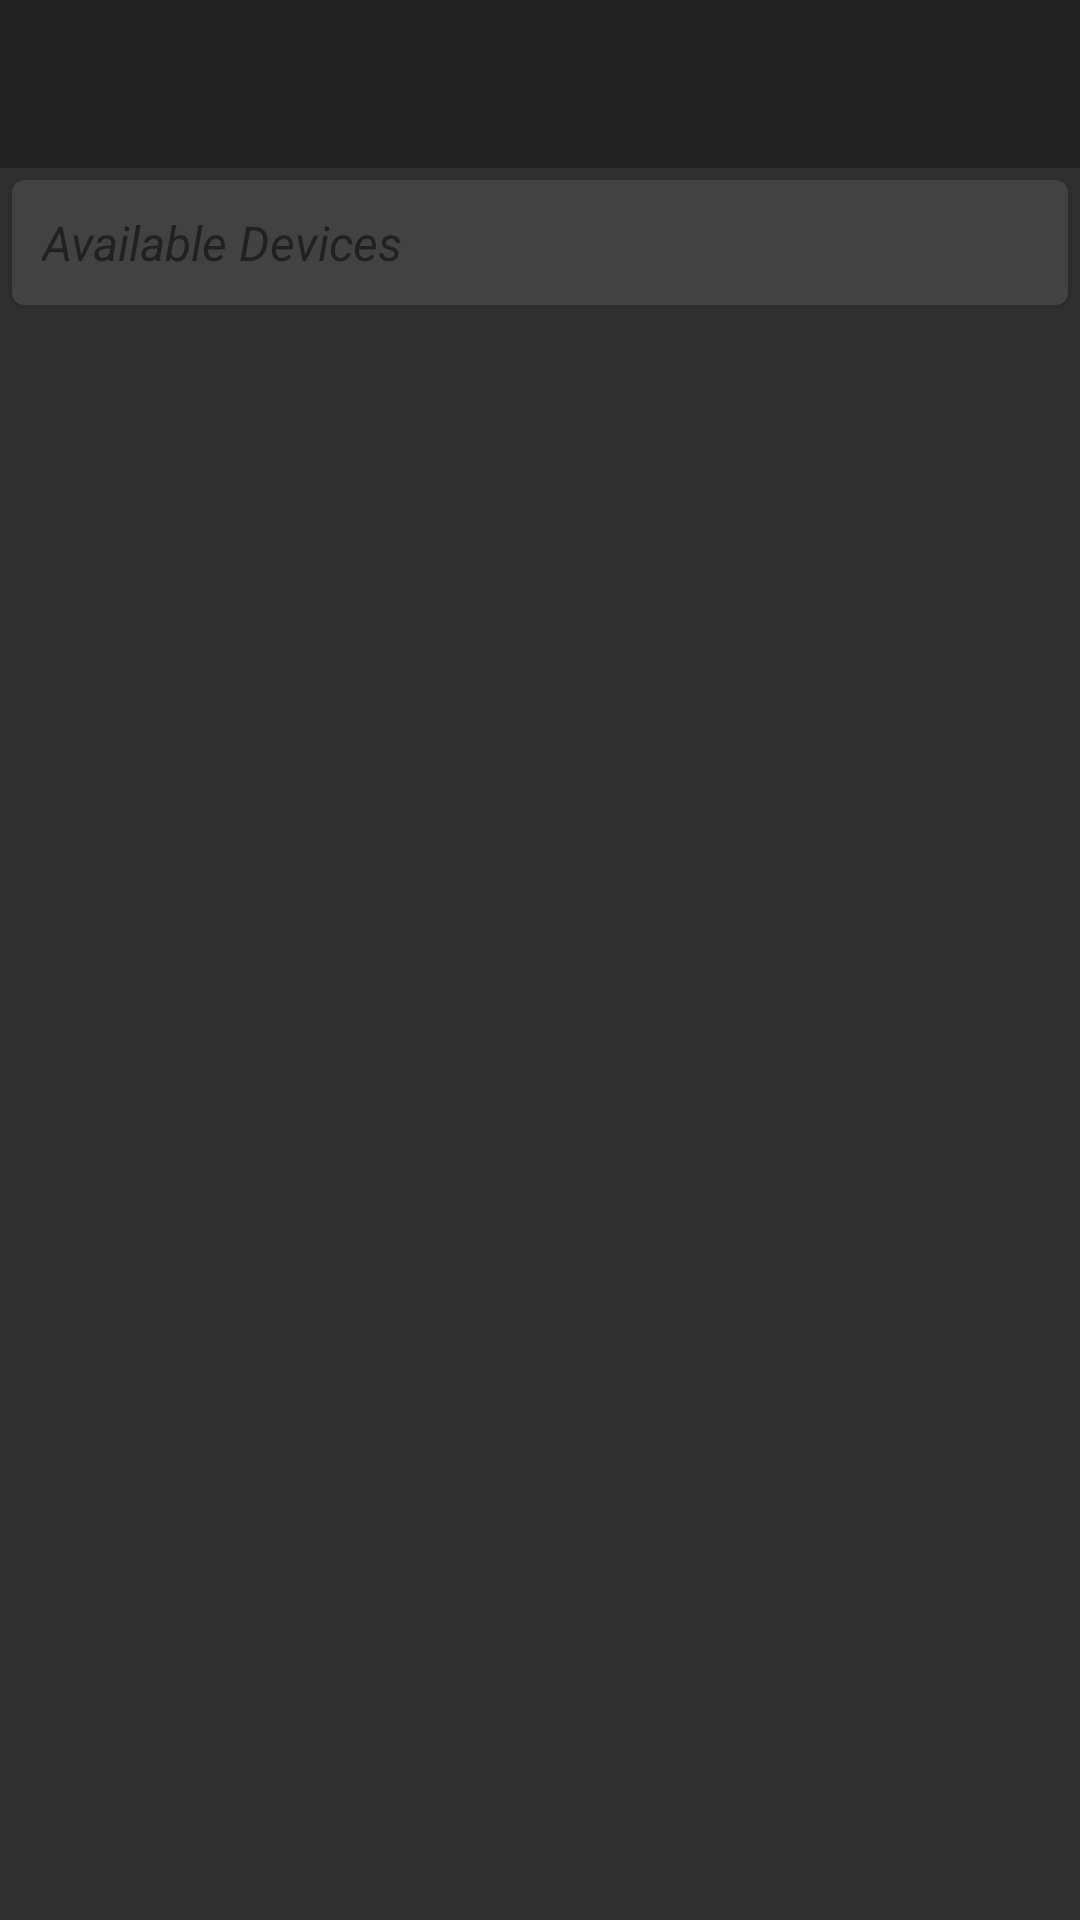

Android layout source for this screen:
<!-- AndroidManifest.xml: application theme AppTheme -->
<!-- res/layout/activity_main.xml -->
<RelativeLayout xmlns:android="http://schemas.android.com/apk/res/android"
                xmlns:tools="http://schemas.android.com/tools"
                xmlns:support="http://schemas.android.com/apk/res-auto"
                android:layout_width="fill_parent"
                android:layout_height="fill_parent"
                tools:context=".MainActivity">

    <include
        android:id="@+id/toolbar"
        layout="@layout/toolbar"/>

    <RelativeLayout
        android:id="@+id/main_content"
        android:layout_below="@id/toolbar"
        android:layout_width="fill_parent"
        android:layout_height="fill_parent">

        <GridLayout
            android:columnCount="1"
            android:rowCount="1"
            android:layout_width="fill_parent"
            android:layout_height="wrap_content"
            android:useDefaultMargins="true">

            <android.support.v7.widget.CardView
                android:layout_height="wrap_content"
                android:layout_width="match_parent"
                support:cardCornerRadius="4dp"
                support:cardElevation="2dp">

                <RelativeLayout
                    android:layout_width="fill_parent"
                    android:layout_height="wrap_content">

                    <RelativeLayout
                        android:layout_width="match_parent"
                        android:layout_height="wrap_content"
                        android:layout_margin="10dp"
                        android:id="@+id/available_devices_title">

                        <TextView
                            android:text="@string/available_devices"
                            android:textSize="16sp"
                            android:textStyle="italic"
                            android:textColor="@color/dark_title"
                            android:layout_width="wrap_content"
                            android:layout_height="wrap_content"/>

                        <ImageButton
                            android:layout_alignParentEnd="true"
                            android:layout_alignParentRight="true"
                            android:src="@drawable/ic_sync_black_48dp"
                            android:id="@+id/devices_refresh"
                            android:layout_width="20dp"
                            android:background="@null"
                            android:scaleType="fitXY"
                            android:layout_height="20dp">

                        </ImageButton>
                    </RelativeLayout>

                    <ScrollView
                        android:layout_width="fill_parent"
                        android:layout_height="wrap_content"
                        android:layout_below="@id/available_devices_title">

                        <GridLayout
                            android:columnCount="1"
                            android:layout_width="fill_parent"
                            android:layout_height="wrap_content"
                            android:layout_marginLeft="5dp"
                            android:layout_marginRight="5dp"
                            android:id="@+id/available_devices"
                            android:animateLayoutChanges="true">


                        </GridLayout>
                    </ScrollView>
                </RelativeLayout>
            </android.support.v7.widget.CardView>
        </GridLayout>
    </RelativeLayout>


</RelativeLayout>
<!-- res/layout/toolbar.xml (included above) -->
<?xml version="1.0" encoding="utf-8"?>
<android.support.v7.widget.Toolbar xmlns:android="http://schemas.android.com/apk/res/android"
                                   xmlns:local="http://schemas.android.com/apk/res-auto"
                                   android:id="@+id/toolbar"
                                   android:layout_width="match_parent"
                                   android:layout_height="wrap_content"
                                   android:minHeight="?attr/actionBarSize"
                                   android:background="?attr/colorPrimary"
                                   local:theme="@style/ThemeOverlay.AppCompat.Dark.ActionBar"
                                   local:popupTheme="@style/ThemeOverlay.AppCompat.Dark" />
<!-- resources referenced by this layout -->
<resources>
  <color name="dark_title">#ff212121</color>
  <string name="available_devices">Available Devices</string>
  <style name="AppTheme" parent="Theme.AppCompat.NoActionBar">
          <item name="windowActionBar">false</item>
      </style>
</resources>
